The GitHub repository GOBINATH-S05/Mudra-Detection contains a labelled image folder "Small data traing" with 5 categories: Alapadmam, Anjali, Mushti, Sikharam, Trishulam. Examples follow, each with its label.

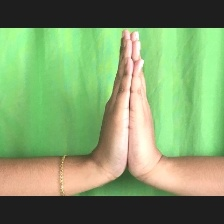
Label: Anjali

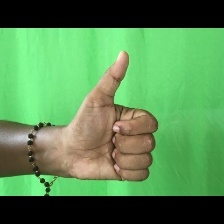
Label: Sikharam

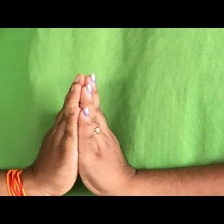
Label: Anjali

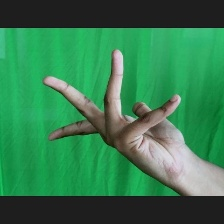
Label: Alapadmam

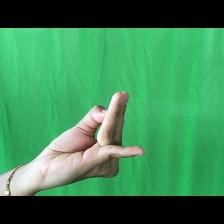
Label: Alapadmam

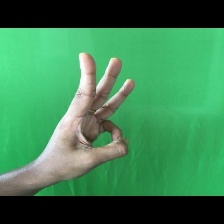
Label: Trishulam
